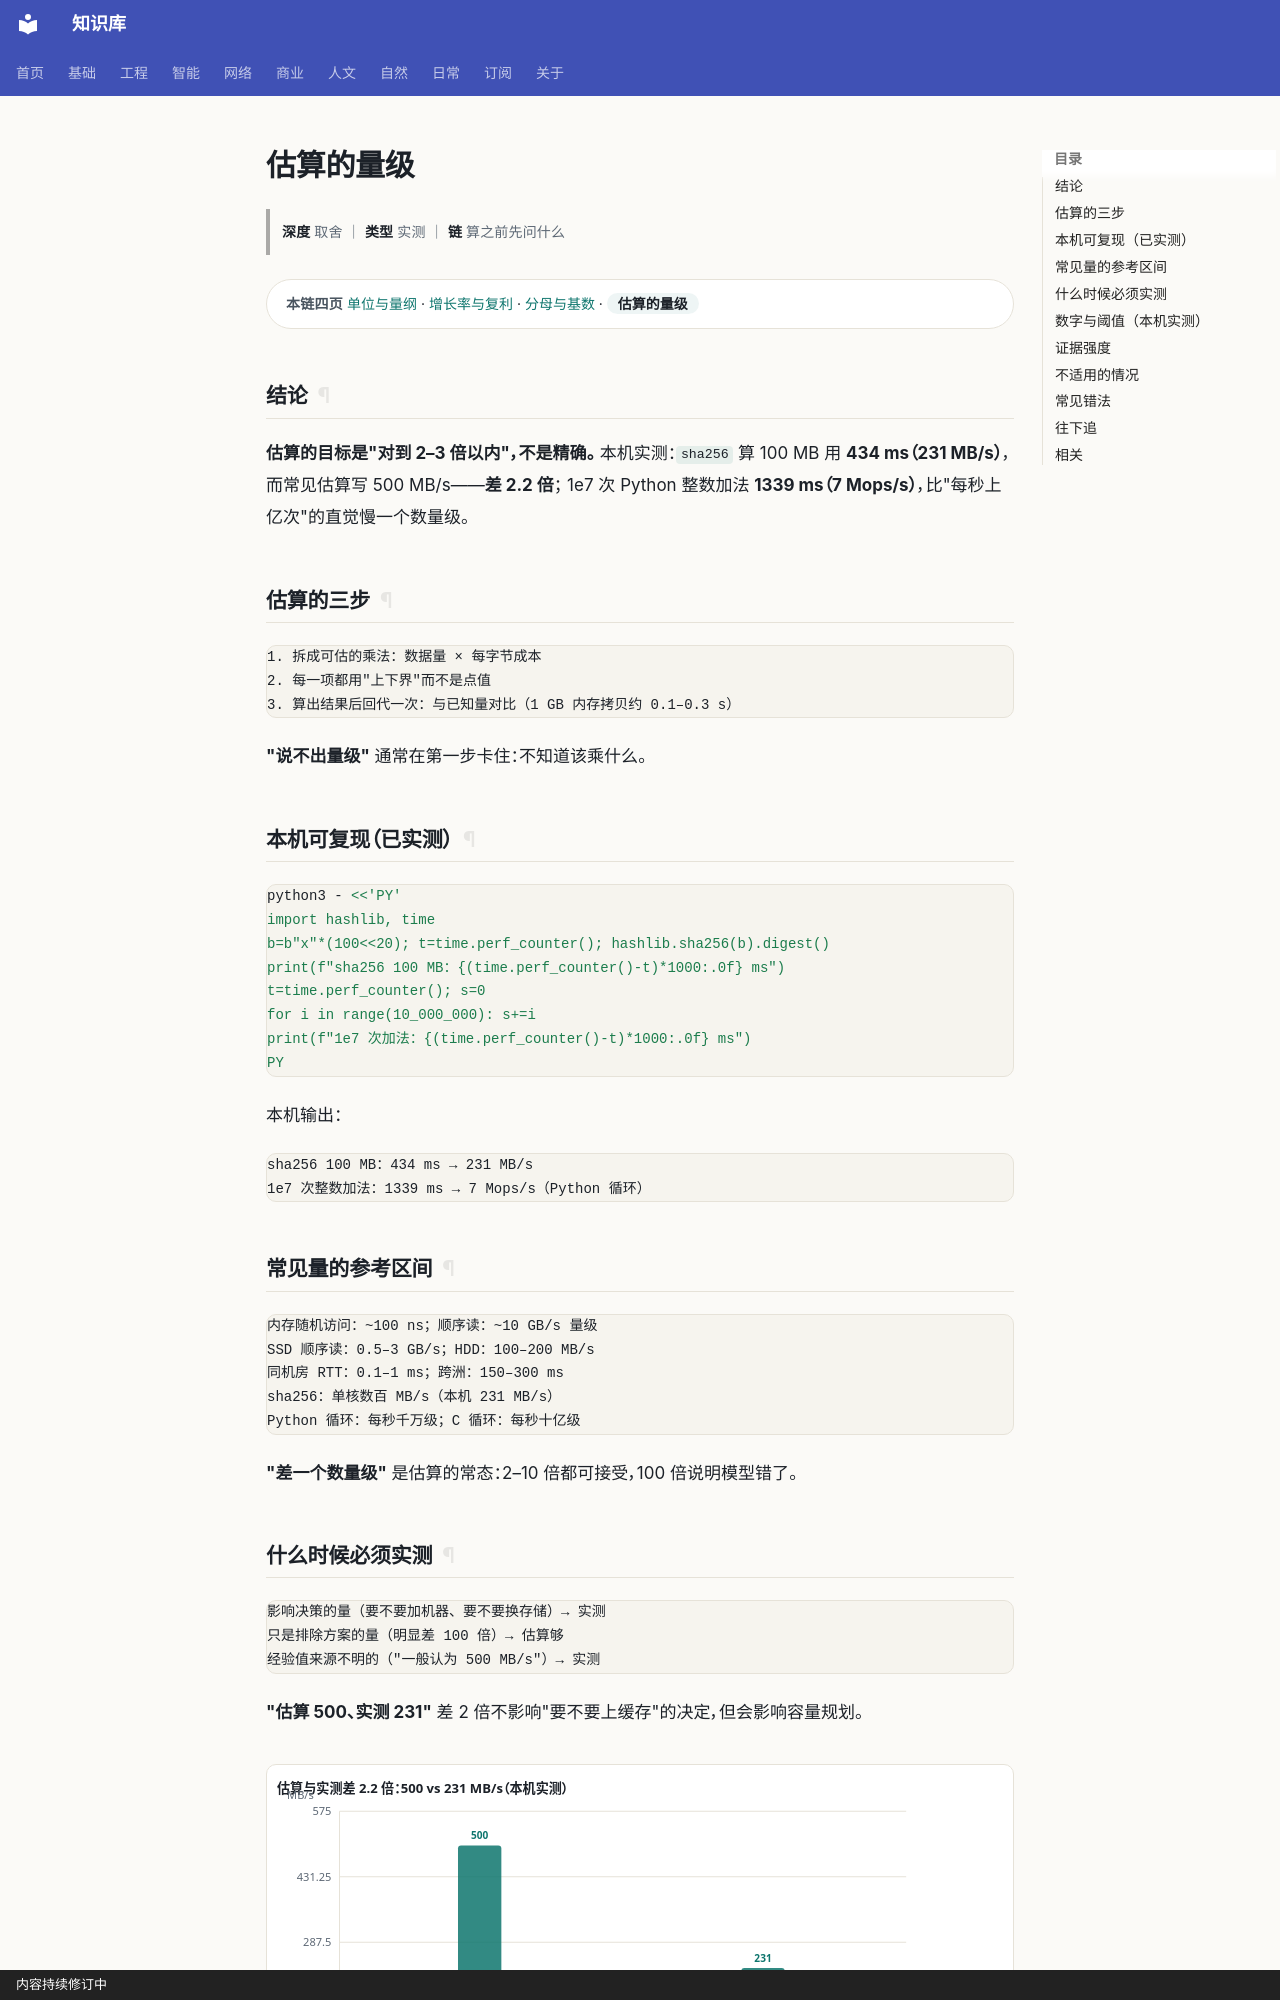

repository: gh503/kb · page: 基础/数学/估算的量级/index.html · generator: mkdocs · copyright: 内容持续修订中

# 估算的量级

> **深度** 取舍 ｜ **类型** 实测 ｜ **链** 算之前先问什么

<div class="kb-chain" markdown>
<span class="kb-chain__label">本链四页</span> [单位与量纲](单位与量纲.md) · [增长率与复利](增长率与复利.md) · [分母与基数](分母与基数.md) · <span class="kb-chain__now">估算的量级</span>
</div>

## 结论

**估算的目标是"对到 2–3 倍以内"，不是精确。**
本机实测：`sha256` 算 100 MB 用 **434 ms（231 MB/s）**，而常见估算写 500 MB/s——**差 2.2 倍**；
1e7 次 Python 整数加法 **1339 ms（7 Mops/s）**，比"每秒上亿次"的直觉慢一个数量级。

## 估算的三步

```text
1. 拆成可估的乘法：数据量 × 每字节成本
2. 每一项都用"上下界"而不是点值
3. 算出结果后回代一次：与已知量对比（1 GB 内存拷贝约 0.1–0.3 s）
```

**"说不出量级"** 通常在第一步卡住：不知道该乘什么。

## 本机可复现（已实测）

```bash
python3 - <<'PY'
import hashlib, time
b=b"x"*(100<<20); t=time.perf_counter(); hashlib.sha256(b).digest()
print(f"sha256 100 MB：{(time.perf_counter()-t)*1000:.0f} ms")
t=time.perf_counter(); s=0
for i in range(10_000_000): s+=i
print(f"1e7 次加法：{(time.perf_counter()-t)*1000:.0f} ms")
PY
```

本机输出：

```text
sha256 100 MB：434 ms → 231 MB/s
1e7 次整数加法：1339 ms → 7 Mops/s（Python 循环）
```

## 常见量的参考区间

```text
内存随机访问：~100 ns；顺序读：~10 GB/s 量级
SSD 顺序读：0.5–3 GB/s；HDD：100–200 MB/s
同机房 RTT：0.1–1 ms；跨洲：150–300 ms
sha256：单核数百 MB/s（本机 231 MB/s）
Python 循环：每秒千万级；C 循环：每秒十亿级
```

**"差一个数量级"** 是估算的常态：2–10 倍都可接受，100 倍说明模型错了。
